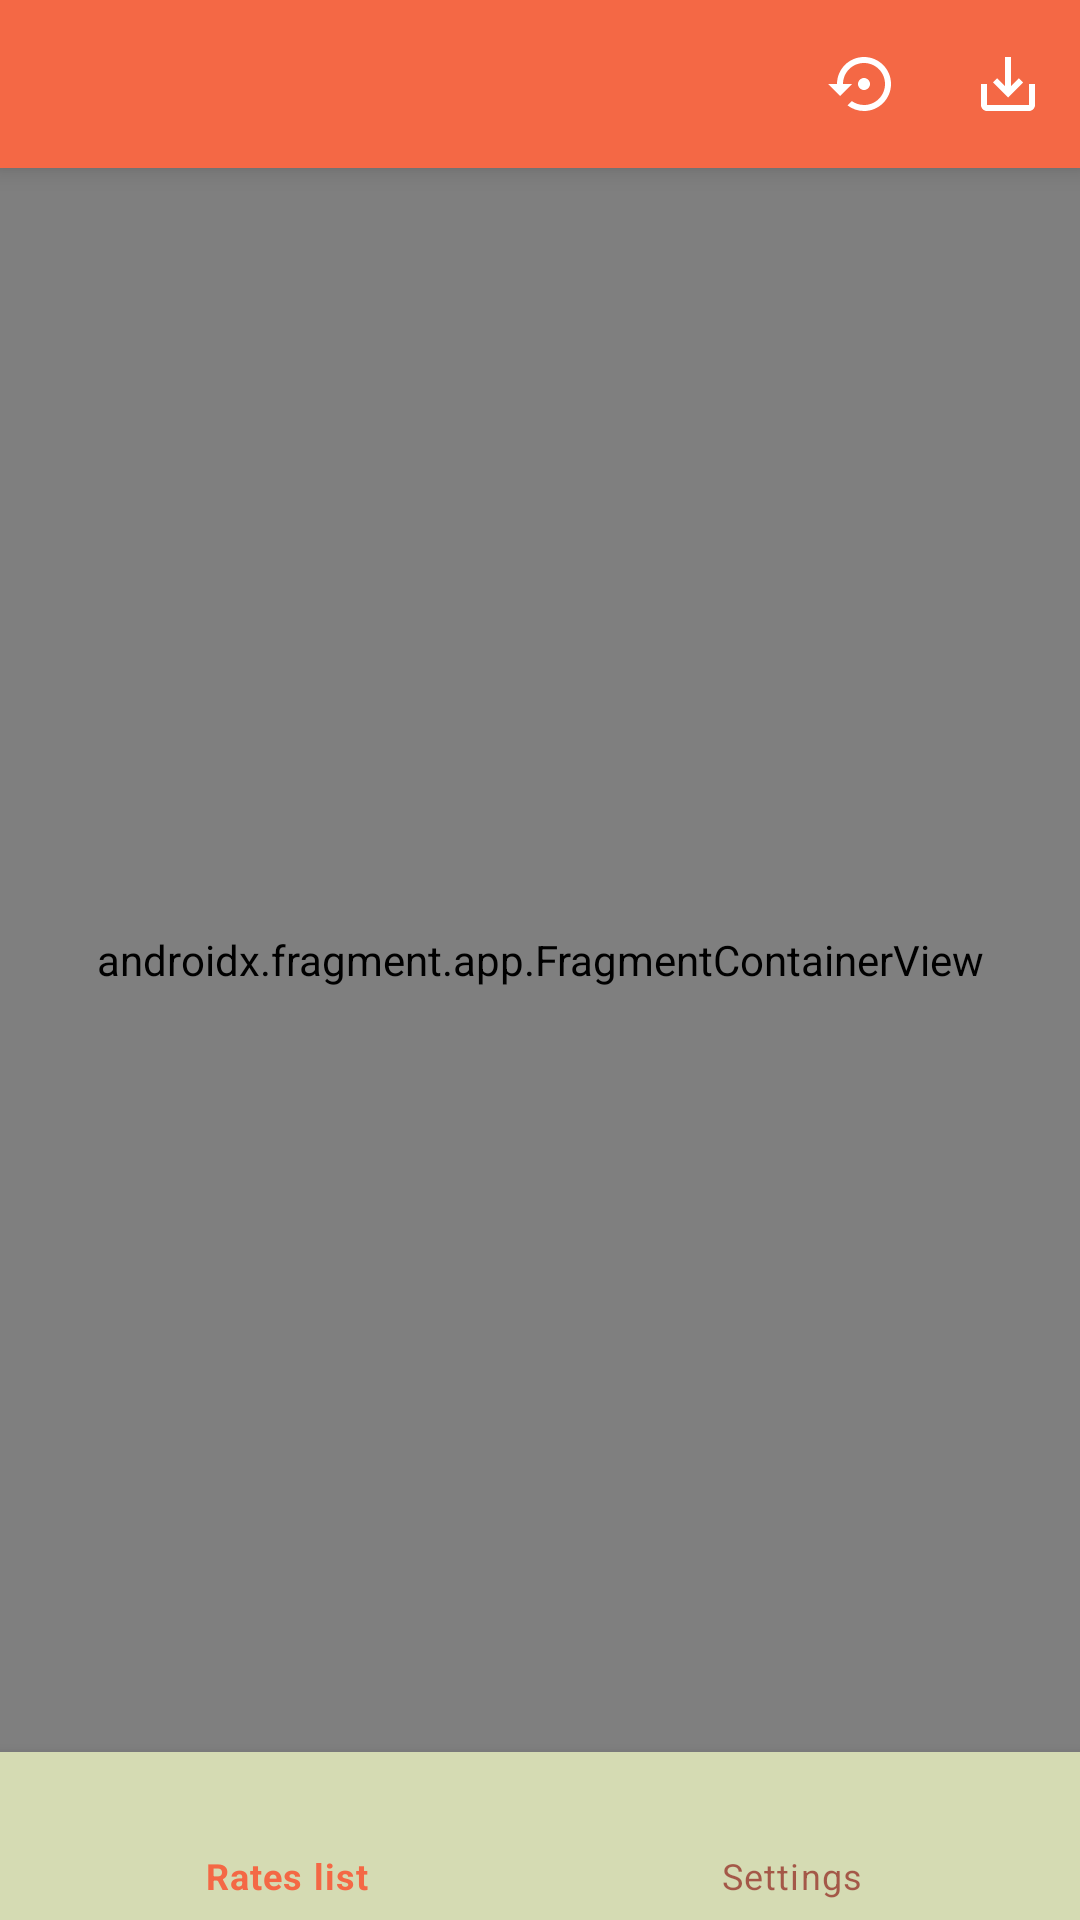

The Android layout XML behind this screen, and the referenced resources:
<!-- AndroidManifest.xml: application theme Theme.CurrencyAppSample -->
<!-- res/layout/activity_main.xml -->
<?xml version="1.0" encoding="utf-8"?>
<androidx.constraintlayout.widget.ConstraintLayout
    xmlns:android="http://schemas.android.com/apk/res/android"
    xmlns:tools="http://schemas.android.com/tools"
    xmlns:app="http://schemas.android.com/apk/res-auto"
    android:layout_width="match_parent"
    android:layout_height="match_parent"
    tools:context=".MainActivity"
    >

    <com.google.android.material.appbar.MaterialToolbar
        android:id="@+id/toolbar"
        android:layout_width="match_parent"
        android:layout_height="?attr/actionBarSize"
        app:layout_constraintTop_toTopOf="parent"
        app:layout_constraintStart_toStartOf="parent"
        app:layout_constraintEnd_toEndOf="parent"
        app:menu="@menu/tool_menu"
        style="@style/Widget.CurrencyApp.Toolbar"
        />

    <androidx.fragment.app.FragmentContainerView
        android:layout_width="0dp"
        android:layout_height="0dp"
        app:layout_constraintStart_toStartOf="parent"
        app:layout_constraintEnd_toEndOf="parent"
        app:layout_constraintTop_toBottomOf="@+id/toolbar"
        app:layout_constraintBottom_toTopOf="@id/bottom_nav_menu"
        android:id="@+id/nav_host_fragment"
        android:name="androidx.navigation.fragment.NavHostFragment"
        app:navGraph="@navigation/nav_graph"
        app:defaultNavHost="true"
        />

    <com.google.android.material.bottomnavigation.BottomNavigationView
        android:id="@+id/bottom_nav_menu"
        android:layout_width="match_parent"
        android:layout_height="wrap_content"
        app:layout_constraintStart_toStartOf="parent"
        app:layout_constraintEnd_toEndOf="parent"
        app:layout_constraintTop_toBottomOf="@id/nav_host_fragment"
        app:layout_constraintBottom_toBottomOf="parent"
        app:menu="@menu/bottom_nav_menu"
        />

</androidx.constraintlayout.widget.ConstraintLayout>
<!-- resources referenced by this layout -->
<resources>
  <style name="Widget.CurrencyApp.Toolbar" parent="Widget.MaterialComponents.Toolbar">
          <item name="titleTextColor">?attr/colorOnPrimary</item>
          <item name="android:background">?attr/colorPrimary</item>
          <item name="android:elevation">@dimen/main_elevation</item>
          <item name="colorControlNormal">?attr/colorOnPrimary</item>
      </style>
  <style name="Theme.CurrencyAppSample" parent="Theme.MaterialComponents.Light.NoActionBar">
  
          <item name="colorPrimary">@color/brandPastelRedLight</item>
          
          <item name="colorPrimaryVariant">@color/brandPastelRed</item>
          
          <item name="colorOnPrimary">@color/brandOnRed</item>
          
          <item name="colorSecondary">@color/brandYellowishOrangeLight</item>
          
          <item name="colorSecondaryVariant">@color/brandYellowishOrange</item>
          
          <item name="colorOnSecondary">@color/brandOnYellow</item>
          
          <item name="android:colorBackground">@color/brandGreenishYellowLight</item>
          
          <item name="colorOnBackground">@color/black</item>
          
          <item name="colorSurface">@color/brandGreenishYellow</item>
          
          <item name="colorOnSurface">@color/brandPastelRedDark</item>
          
          <item name="colorError">@color/red</item>
          
          <item name="colorOnError">@color/black</item>
          
  
          
          <item name="colorControlNormal">?attr/colorOnPrimary</item>
          <item name="colorControlActivated">?attr/colorOnSurface</item>
  
          
          <item name="android:statusBarColor" tools:targetApi="l">?attr/colorPrimaryVariant</item>
      </style>
  <dimen name="main_elevation">5dp</dimen>
  <color name="brandPastelRedLight">#f46845</color>
  <color name="brandPastelRed">#bb371a</color>
  <color name="brandOnRed">#ffffff</color>
  <color name="brandYellowishOrangeLight">#ffd96b</color>
  <color name="brandYellowishOrange">#eba83a</color>
  <color name="brandOnYellow">#000000</color>
  <color name="brandGreenishYellowLight">#ffffe5</color>
  <color name="black">#FF000000</color>
  <color name="brandGreenishYellow">#d5dbb3</color>
  <color name="brandPastelRedDark">#840000</color>
  <color name="red">#B00020</color>
</resources>
